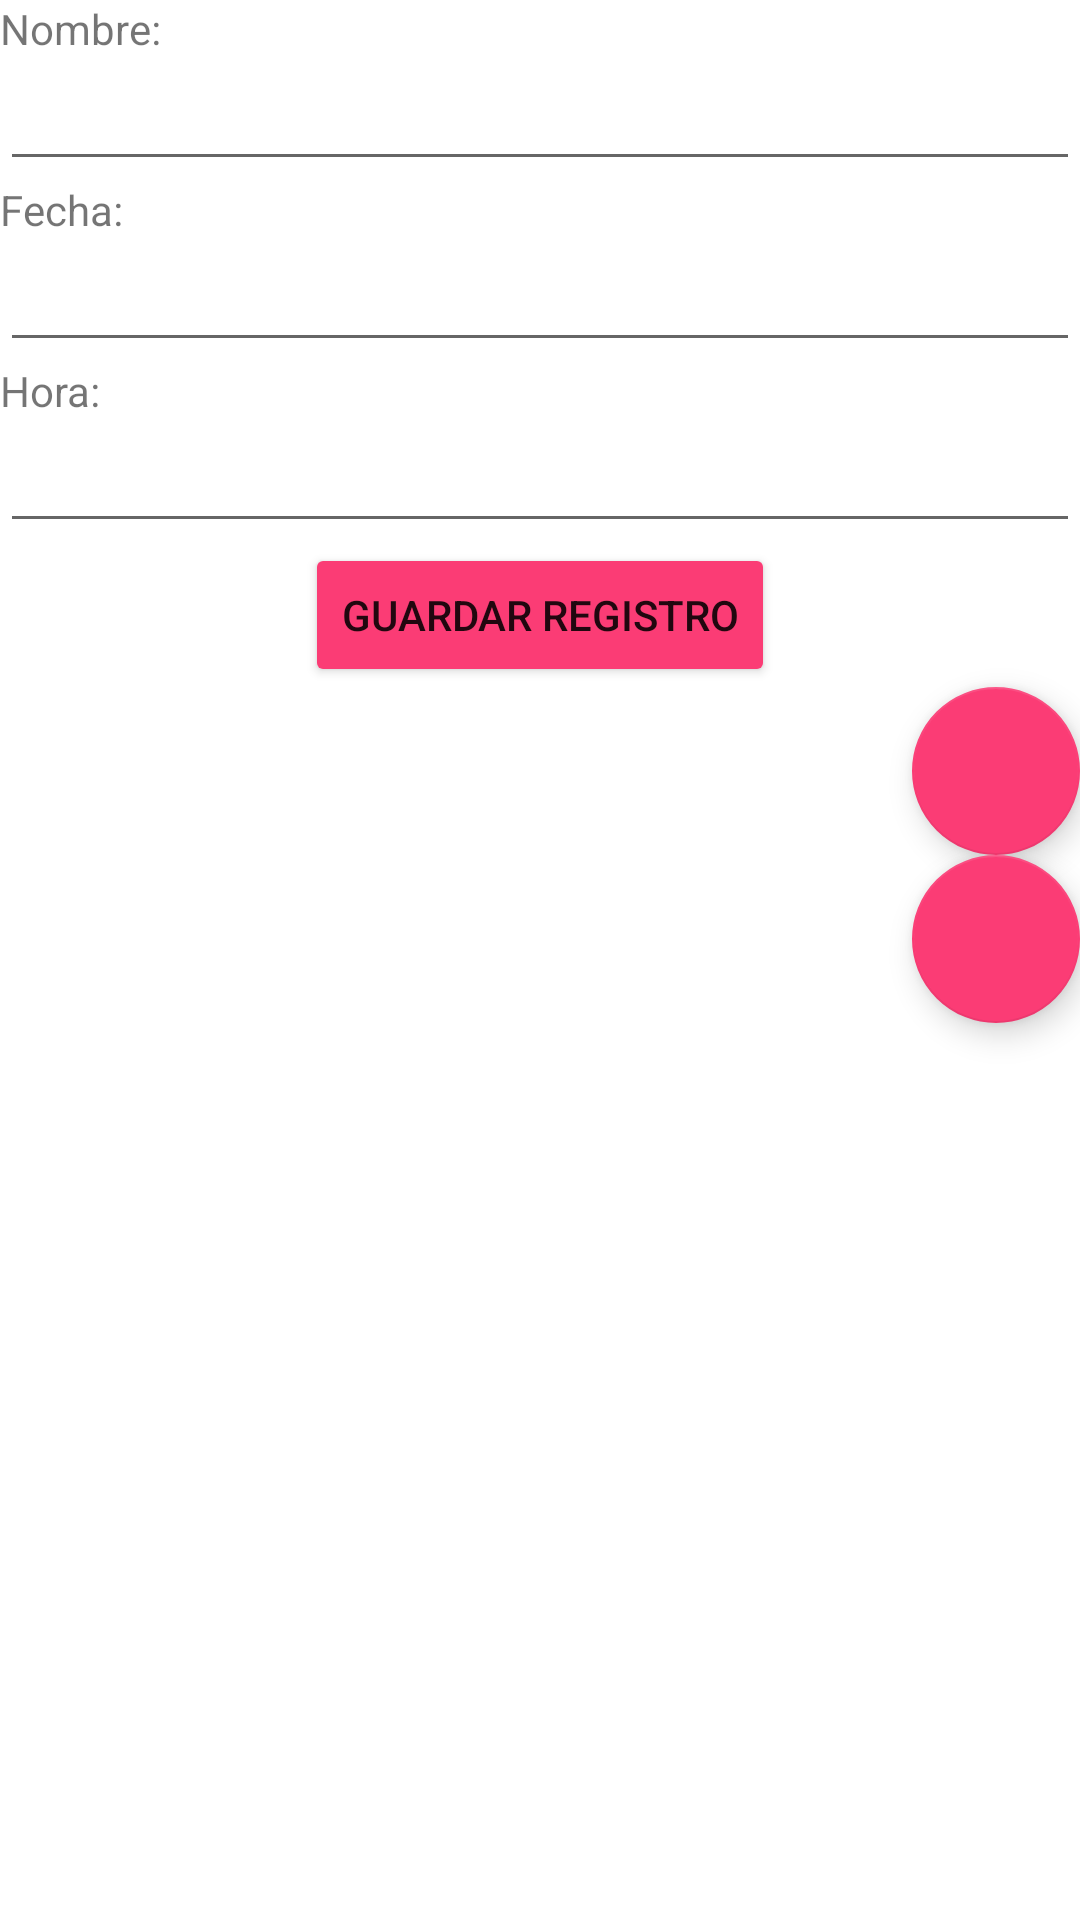

Android layout source for this screen:
<!-- AndroidManifest.xml: application theme Theme.GranjasRey -->
<!-- res/layout/activity_ver.xml -->
<?xml version="1.0" encoding="utf-8"?>
<LinearLayout xmlns:android="http://schemas.android.com/apk/res/android"
    xmlns:app="http://schemas.android.com/apk/res-auto"
    xmlns:tools="http://schemas.android.com/tools"
    android:layout_width="match_parent"
    android:layout_height="match_parent"
    android:orientation="vertical"
    tools:context=".VerActivity">

    <LinearLayout
        android:layout_width="match_parent"
        android:layout_height="0dp"
        android:layout_weight=".9"
        android:orientation="vertical">

        <TextView
            android:id="@+id/viewNombre"
            android:layout_width="match_parent"
            android:layout_height="wrap_content"
            android:text="@string/hint_nombre" />

        <EditText
            android:id="@+id/txtNombre"
            android:layout_width="match_parent"
            android:layout_height="wrap_content"
            android:ems="10"
            android:inputType="textPersonName"
            android:labelFor="@+id/viewNombre"
            android:textSize="18sp" />

        <TextView
            android:id="@+id/viewFecha"
            android:layout_width="match_parent"
            android:layout_height="wrap_content"
            android:text="@string/hint_fecha" />

        <EditText
            android:id="@+id/txtFecha"
            android:layout_width="match_parent"
            android:layout_height="wrap_content"
            android:ems="10"
            android:inputType="date" />

        <TextView
            android:id="@+id/viewHora"
            android:layout_width="match_parent"
            android:layout_height="wrap_content"
            android:text="@string/hint_hora" />

        <EditText
            android:id="@+id/txtHora"
            android:layout_width="match_parent"
            android:layout_height="wrap_content"
            android:ems="10"
            android:inputType="time" />

        <Button
            android:id="@+id/btnGuardar"
            android:layout_width="wrap_content"
            android:layout_height="wrap_content"
            android:layout_gravity="center"
            android:text="@string/btn_guarda"
            app:backgroundTint="#fb3c75" />

        <com.google.android.material.floatingactionbutton.FloatingActionButton
            android:id="@+id/fabEditar"
            android:layout_width="match_parent"
            android:layout_height="wrap_content"
            android:layout_gravity="bottom|end"
            android:clickable="true"
            android:src="@drawable/ic_edit"
            app:backgroundTint="#fb3c75" />

        <com.google.android.material.floatingactionbutton.FloatingActionButton
            android:id="@+id/fabEliminar"
            android:layout_width="match_parent"
            android:layout_height="wrap_content"
            android:layout_gravity="bottom|end"
            android:clickable="true"
            android:src="@drawable/ic_delete"
            app:backgroundTint="#fb3c75" />

    </LinearLayout>

</LinearLayout>
<!-- resources referenced by this layout -->
<resources>
  <string name="btn_guarda">Guardar registro</string>
  <string name="hint_fecha">Fecha:</string>
  <string name="hint_hora">Hora:</string>
  <string name="hint_nombre">Nombre:</string>
  <style name="Theme.GranjasRey" parent="Theme.MaterialComponents.DayNight.DarkActionBar">
          
          <item name="colorPrimary">@color/purple_500</item>
          <item name="colorPrimaryVariant">@color/purple_700</item>
          <item name="colorOnPrimary">@color/white</item>
          
          <item name="colorSecondary">@color/teal_200</item>
          <item name="colorSecondaryVariant">@color/teal_700</item>
          <item name="colorOnSecondary">@color/black</item>
          
          <item name="android:statusBarColor" tools:targetApi="l">?attr/colorPrimaryVariant</item>
          
      </style>
  <color name="purple_500">#FB3C75</color>
  <color name="purple_700">#FB3C75</color>
  <color name="white">#FFFFFFFF</color>
  <color name="teal_200">#FF03DAC5</color>
  <color name="teal_700">#FF018786</color>
  <color name="black">#000000</color>
</resources>
